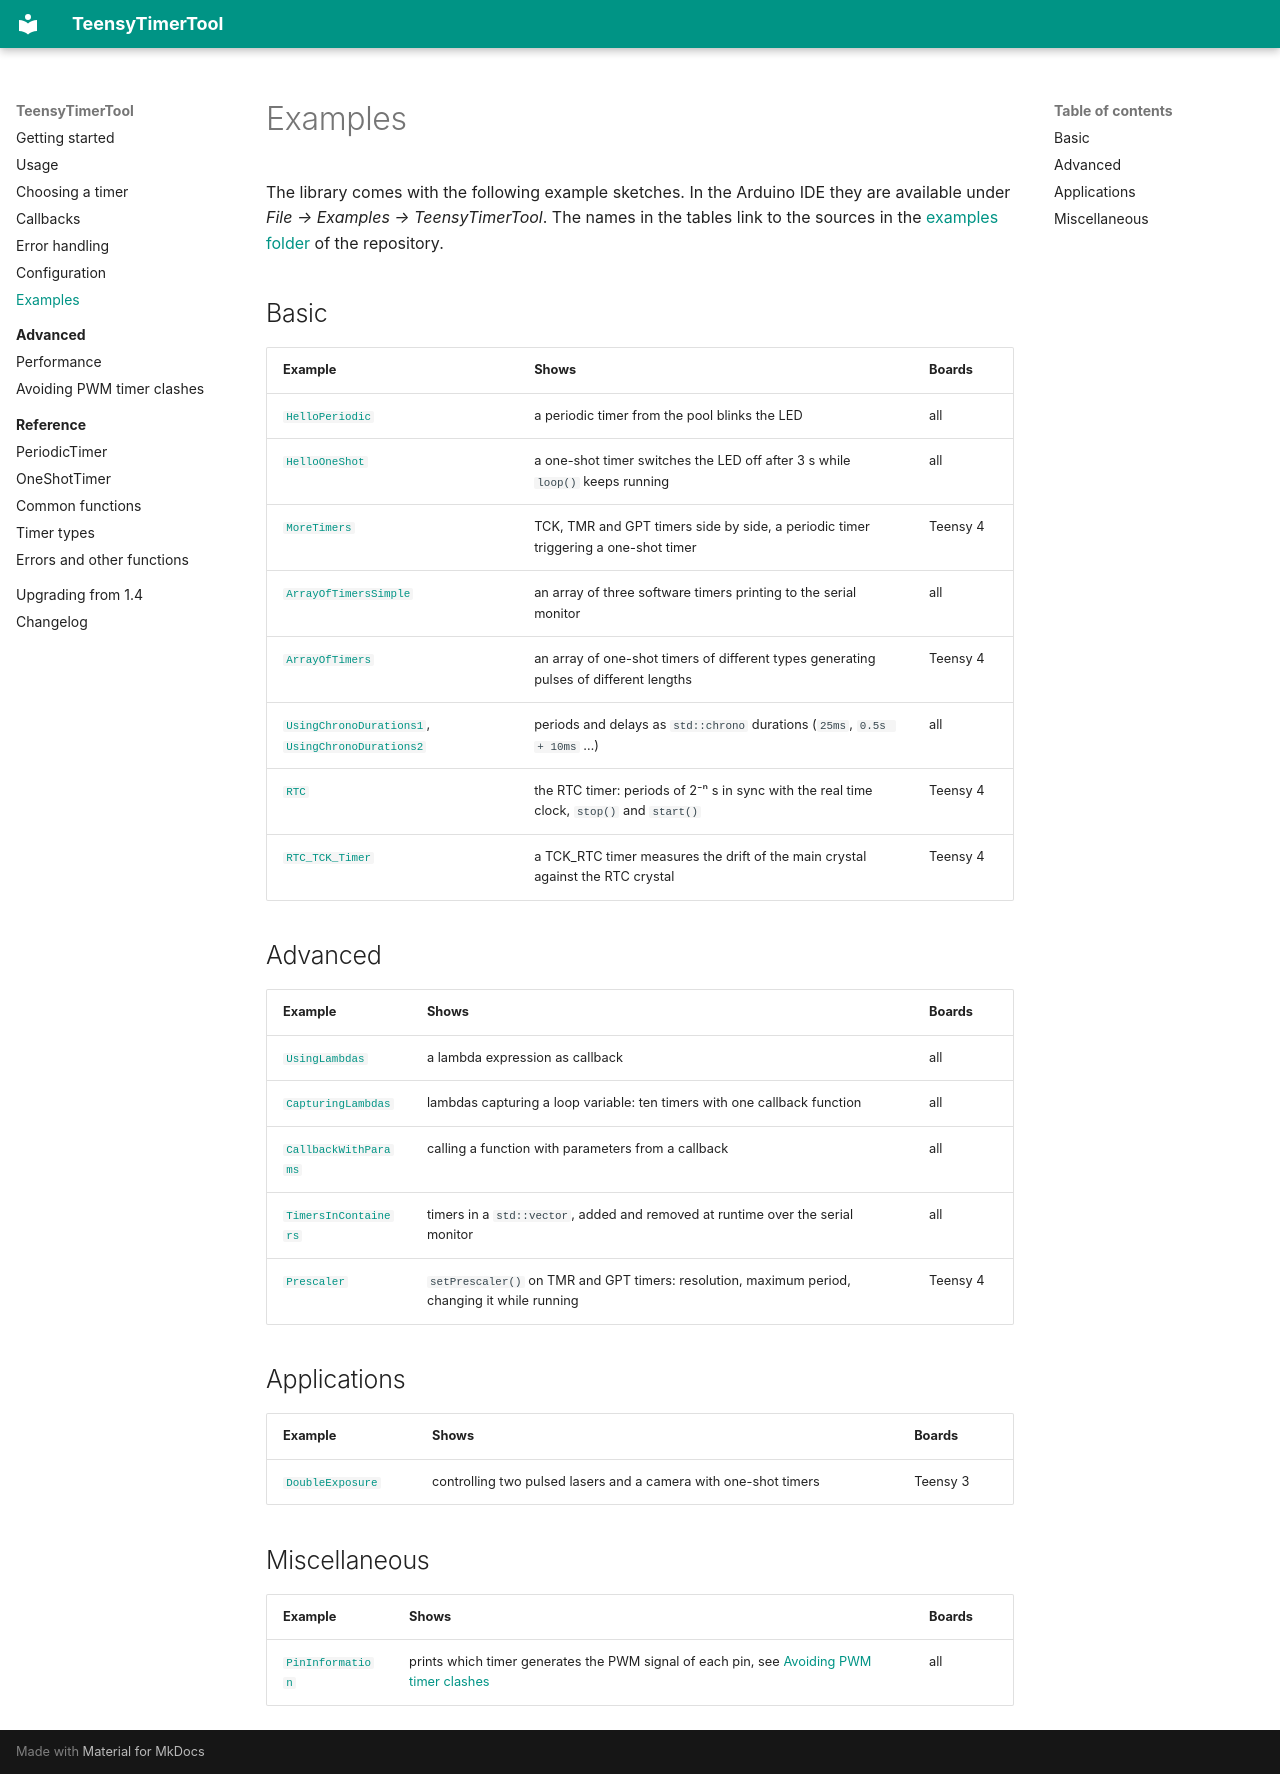

repository: luni64/TeensyTimerTool · page: examples/index.html · generator: mkdocs

# Examples

The library comes with the following example sketches. In the Arduino IDE they are available under
*File → Examples → TeensyTimerTool*. The names in the tables link to the sources in the
[examples folder](https://github.com/luni64/TeensyTimerTool/tree/master/examples) of the repository.

## Basic

| Example | Shows | Boards |
|---|---|---|
| [`HelloPeriodic`][HelloPeriodic] | a periodic timer from the pool blinks the LED | all |
| [`HelloOneShot`][HelloOneShot] | a one-shot timer switches the LED off after 3 s while `loop()` keeps running | all |
| [`MoreTimers`][MoreTimers] | TCK, TMR and GPT timers side by side, a periodic timer triggering a one-shot timer | Teensy 4 |
| [`ArrayOfTimersSimple`][ArrayOfTimersSimple] | an array of three software timers printing to the serial monitor | all |
| [`ArrayOfTimers`][ArrayOfTimers] | an array of one-shot timers of different types generating pulses of different lengths | Teensy 4 |
| [`UsingChronoDurations1`][UsingChronoDurations1], [`UsingChronoDurations2`][UsingChronoDurations2] | periods and delays as `std::chrono` durations (`25ms`, `0.5s + 10ms` …) | all |
| [`RTC`][RTC] | the RTC timer: periods of 2⁻ⁿ s in sync with the real time clock, `stop()` and `start()` | Teensy 4 |
| [`RTC_TCK_Timer`][RTC_TCK_Timer] | a TCK_RTC timer measures the drift of the main crystal against the RTC crystal | Teensy 4 |

## Advanced

| Example | Shows | Boards |
|---|---|---|
| [`UsingLambdas`][UsingLambdas] | a lambda expression as callback | all |
| [`CapturingLambdas`][CapturingLambdas] | lambdas capturing a loop variable: ten timers with one callback function | all |
| [`CallbackWithParams`][CallbackWithParams] | calling a function with parameters from a callback | all |
| [`TimersInContainers`][TimersInContainers] | timers in a `std::vector`, added and removed at runtime over the serial monitor | all |
| [`Prescaler`][Prescaler] | `setPrescaler()` on TMR and GPT timers: resolution, maximum period, changing it while running | Teensy 4 |

## Applications

| Example | Shows | Boards |
|---|---|---|
| [`DoubleExposure`][DoubleExposure] | controlling two pulsed lasers and a camera with one-shot timers | Teensy 3 |

## Miscellaneous

| Example | Shows | Boards |
|---|---|---|
| [`PinInformation`][PinInformation] | prints which timer generates the PWM signal of each pin, see [Avoiding PWM timer clashes](../advanced/pwm-timer-clashes.md) | all |

[HelloPeriodic]: https://github.com/luni64/TeensyTimerTool/tree/master/examples/01_Basic/HelloPeriodic
[HelloOneShot]: https://github.com/luni64/TeensyTimerTool/tree/master/examples/01_Basic/HelloOneShot
[MoreTimers]: https://github.com/luni64/TeensyTimerTool/tree/master/examples/01_Basic/MoreTimers
[ArrayOfTimersSimple]: https://github.com/luni64/TeensyTimerTool/tree/master/examples/01_Basic/ArrayOfTimersSimple
[ArrayOfTimers]: https://github.com/luni64/TeensyTimerTool/tree/master/examples/01_Basic/ArrayOfTimers
[UsingChronoDurations1]: https://github.com/luni64/TeensyTimerTool/tree/master/examples/01_Basic/UsingChronoDurations1
[UsingChronoDurations2]: https://github.com/luni64/TeensyTimerTool/tree/master/examples/01_Basic/UsingChronoDurations2
[RTC]: https://github.com/luni64/TeensyTimerTool/tree/master/examples/01_Basic/RTC
[RTC_TCK_Timer]: https://github.com/luni64/TeensyTimerTool/tree/master/examples/01_Basic/RTC_TCK_Timer
[UsingLambdas]: https://github.com/luni64/TeensyTimerTool/tree/master/examples/02_Advanced/UsingLambdas
[CapturingLambdas]: https://github.com/luni64/TeensyTimerTool/tree/master/examples/02_Advanced/CapturingLambdas
[CallbackWithParams]: https://github.com/luni64/TeensyTimerTool/tree/master/examples/02_Advanced/CallbackWithParams
[TimersInContainers]: https://github.com/luni64/TeensyTimerTool/tree/master/examples/02_Advanced/TimersInContainers
[Prescaler]: https://github.com/luni64/TeensyTimerTool/tree/master/examples/02_Advanced/Prescaler
[DoubleExposure]: https://github.com/luni64/TeensyTimerTool/tree/master/examples/03_Applications/DoubleExposure
[PinInformation]: https://github.com/luni64/TeensyTimerTool/tree/master/examples/99_Misc/PinInformation
